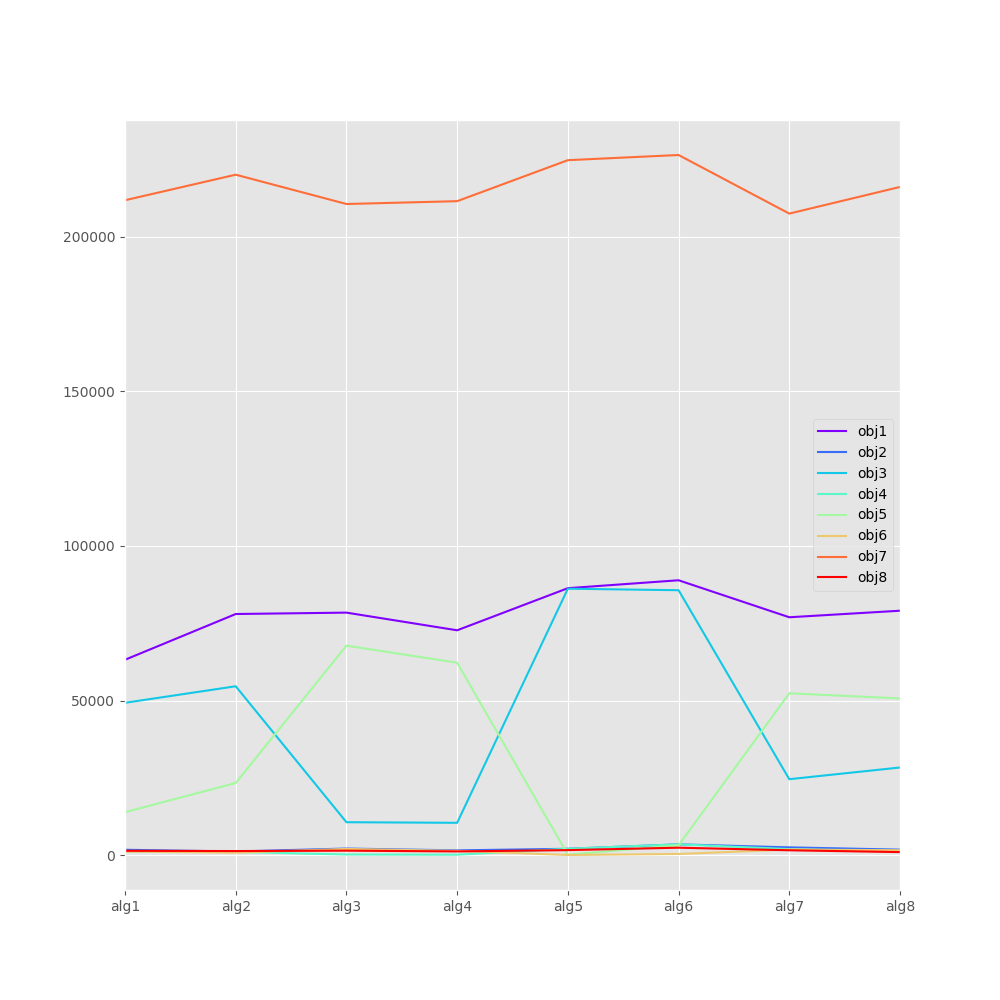

The table this chart was drawn from, first rows:
, obj1, obj2, obj3, obj4, obj5, obj6, obj7, obj8
alg1, 63197, 1768, 49282, 1235, 13915, 1179, 211781, 1432
alg2, 77993, 1209, 54634, 1042, 23359, 817.5, 220044, 1349
alg3, 78441, 2161, 10674, 227.2, 67768, 2034, 210566, 1473
alg4, 72729, 1571, 10482, 160.2, 62247, 1411, 211479, 1228
alg5, 86348, 2088, 86173, 2088, 174.6, 71.97, 224738, 1646
alg6, 88905, 3519, 85688, 3519, 3217, 402.1, 226412, 2436
alg7, 76943, 2541, 24584, 1977, 52359, 1833, 207465, 1597
alg8, 79060, 1808, 28367, 1225, 50692, 1616, 216082, 1008
